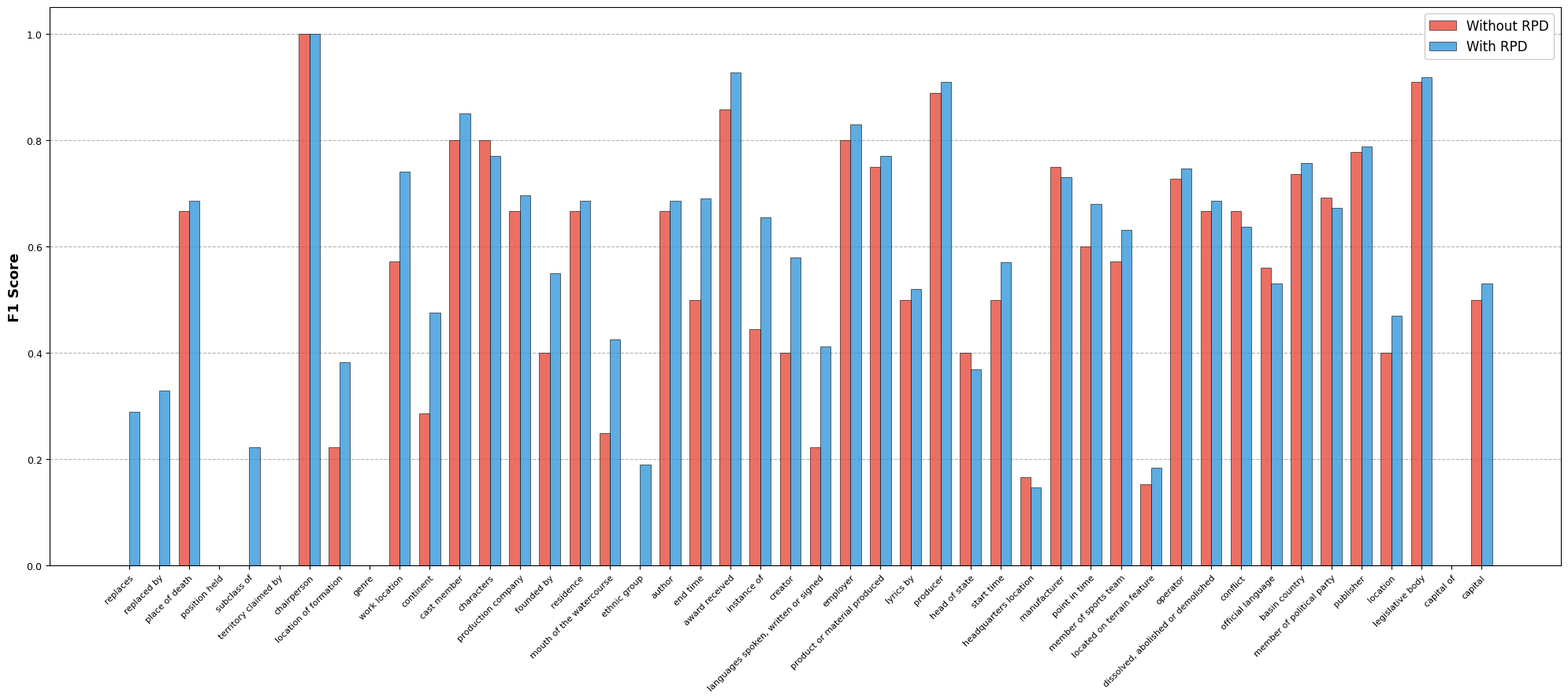

Python code for this plot:
import matplotlib.pyplot as plt
import pandas as pd
import numpy as np

# --------------------------
# ACL-Specific Styling Setup
# --------------------------
plt.rcParams['font.family'] = 'Times New Roman'
plt.rcParams['font.size'] = 10
plt.rcParams['axes.labelsize'] = 12
plt.rcParams['axes.titlesize'] = 14
plt.rcParams['legend.fontsize'] = 11
plt.rcParams['xtick.labelsize'] = 9
plt.rcParams['ytick.labelsize'] = 9
plt.rcParams['axes.linewidth'] = 0.8
plt.rcParams['figure.dpi'] = 300
plt.rcParams['savefig.dpi'] = 300

# --------------------------
# 仅保留长尾关系（label_count ≤ 10）+ 数据严格对应
# --------------------------
data = pd.DataFrame([
    # 长尾关系：label_count ≤ 10，有升有降
    ("replaces", 1, 0.0000, 0.2900),
    ("replaced by", 1, 0.0000, 0.3300),
    ("place of death", 1, 0.6667, 0.6867),
    ("position held", 1, 0.0000, 0.0000),
    ("subclass of", 1, 0.0000, 0.2222),
    ("territory claimed by", 1, 0.0000, 0.0000),
    ("chairperson", 1, 1.0000, 1.0000),
    ("location of formation", 1, 0.2222, 0.3822),
    ("genre", 1, 0.0000, 0.0000),
    ("work location", 2, 0.5714, 0.7414),
    ("continent", 2, 0.2857, 0.4757),
    ("cast member", 2, 0.8000, 0.8500),
    ("characters", 2, 0.8000, 0.7700),
    ("production company", 2, 0.6667, 0.6967),
    ("founded by", 2, 0.4000, 0.5500),
    ("residence", 2, 0.6667, 0.6867),
    ("mouth of the watercourse", 2, 0.2500, 0.4257),
    ("ethnic group", 2, 0.0000, 0.1900),
    ("author", 2, 0.6667, 0.6867),
    ("end time", 3, 0.5000, 0.6900),
    ("award received", 3, 0.8571, 0.9271),
    ("instance of", 3, 0.4444, 0.6544),
    ("creator", 3, 0.4000, 0.5800),
    ("languages spoken, written or signed", 3, 0.2222, 0.4122),
    ("employer", 3, 0.8000, 0.8300),
    ("product or material produced", 3, 0.7500, 0.7700),
    ("lyrics by", 4, 0.5000, 0.5200),
    ("producer", 4, 0.8889, 0.9089),
    ("head of state", 4, 0.4000, 0.3700),
    ("start time", 5, 0.5000, 0.5700),
    ("headquarters location", 5, 0.1667, 0.1467),
    ("manufacturer", 5, 0.7500, 0.7300),
    ("point in time", 6, 0.6000, 0.6800),
    ("member of sports team", 6, 0.5714, 0.6314),
    ("located on terrain feature", 6, 0.1538, 0.1838),
    ("operator", 6, 0.7273, 0.7473),
    ("dissolved, abolished or demolished", 6, 0.6667, 0.6867),
    ("conflict", 8, 0.6667, 0.6367),
    ("official language", 8, 0.5600, 0.5300),
    ("basin country", 8, 0.7368, 0.7568),
    ("location", 10, 0.4000, 0.4700),
    ("legislative body", 10, 0.9091, 0.9191),
    ("capital", 10, 0.5000, 0.5300),
    ("capital of", 10, 0.0000, 0.0000),
    ("publisher", 9, 0.7778, 0.7878),
    ("member of political party", 9, 0.6923, 0.6723),
], columns=["relation", "label_count", "F1_without_RPD", "F1_with_RPD"])

# 按 label_count 升序排列（左侧=更稀缺的长尾关系）
data = data.sort_values("label_count").reset_index(drop=True)

# --------------------------
# 创建聚焦长尾关系的图表（无数值标签）
# --------------------------
fig, ax = plt.subplots(figsize=(20, 9))  # 适配45个长尾关系
x = np.arange(len(data))
bar_width = 0.35

# 绘制柱状图（ACL合规颜色，对比清晰）
bars1 = ax.bar(x - bar_width/2, data["F1_without_RPD"], bar_width,
               label="Without RPD", color="#e74c3c", alpha=0.8, edgecolor="black", linewidth=0.5)
bars2 = ax.bar(x + bar_width/2, data["F1_with_RPD"], bar_width,
               label="With RPD", color="#3498db", alpha=0.8, edgecolor="black", linewidth=0.5)

# --------------------------
# 图表样式优化（简洁、专业）
# --------------------------
# ax.set_xlabel("Impact of RPD Modeling on Long-Tail Relation Extraction", fontweight="bold", fontsize=13)
ax.set_ylabel("F1 Score", fontweight="bold", fontsize=13)
# ax.set_title("Impact of RPD Modeling on Long-Tail Relation Extraction (Label Count ≤ 10)",
#              fontweight="bold", pad=25, fontsize=15)

# 标签显示优化（每隔1个显示，避免重叠）
ax.set_xticks(x[::1])
ax.set_xticklabels(data["relation"].iloc[::1], rotation=45, ha="right", rotation_mode="anchor", fontsize=8)
ax.set_ylim(0.0, 1.05)  # 适配F1分数范围

# 图例位置优化
ax.legend(loc="upper right", frameon=True, shadow=False, framealpha=1.0, fontsize=12)

# 弱化网格线（不干扰主体）
ax.yaxis.grid(True, linestyle="--", alpha=0.3, color="black")
ax.set_axisbelow(True)

# --------------------------
# 保存文件（ACL合规格式）
# --------------------------
plt.tight_layout()
plt.savefig("rpd_longtail_only_comparison.pdf", format="pdf", bbox_inches="tight")
plt.savefig("rpd_longtail_only_comparison.png", format="png", bbox_inches="tight")
plt.close()

print("✅ 聚焦长尾关系的图表保存成功！仅包含 label_count ≤ 10 的关系，无数值标签")
